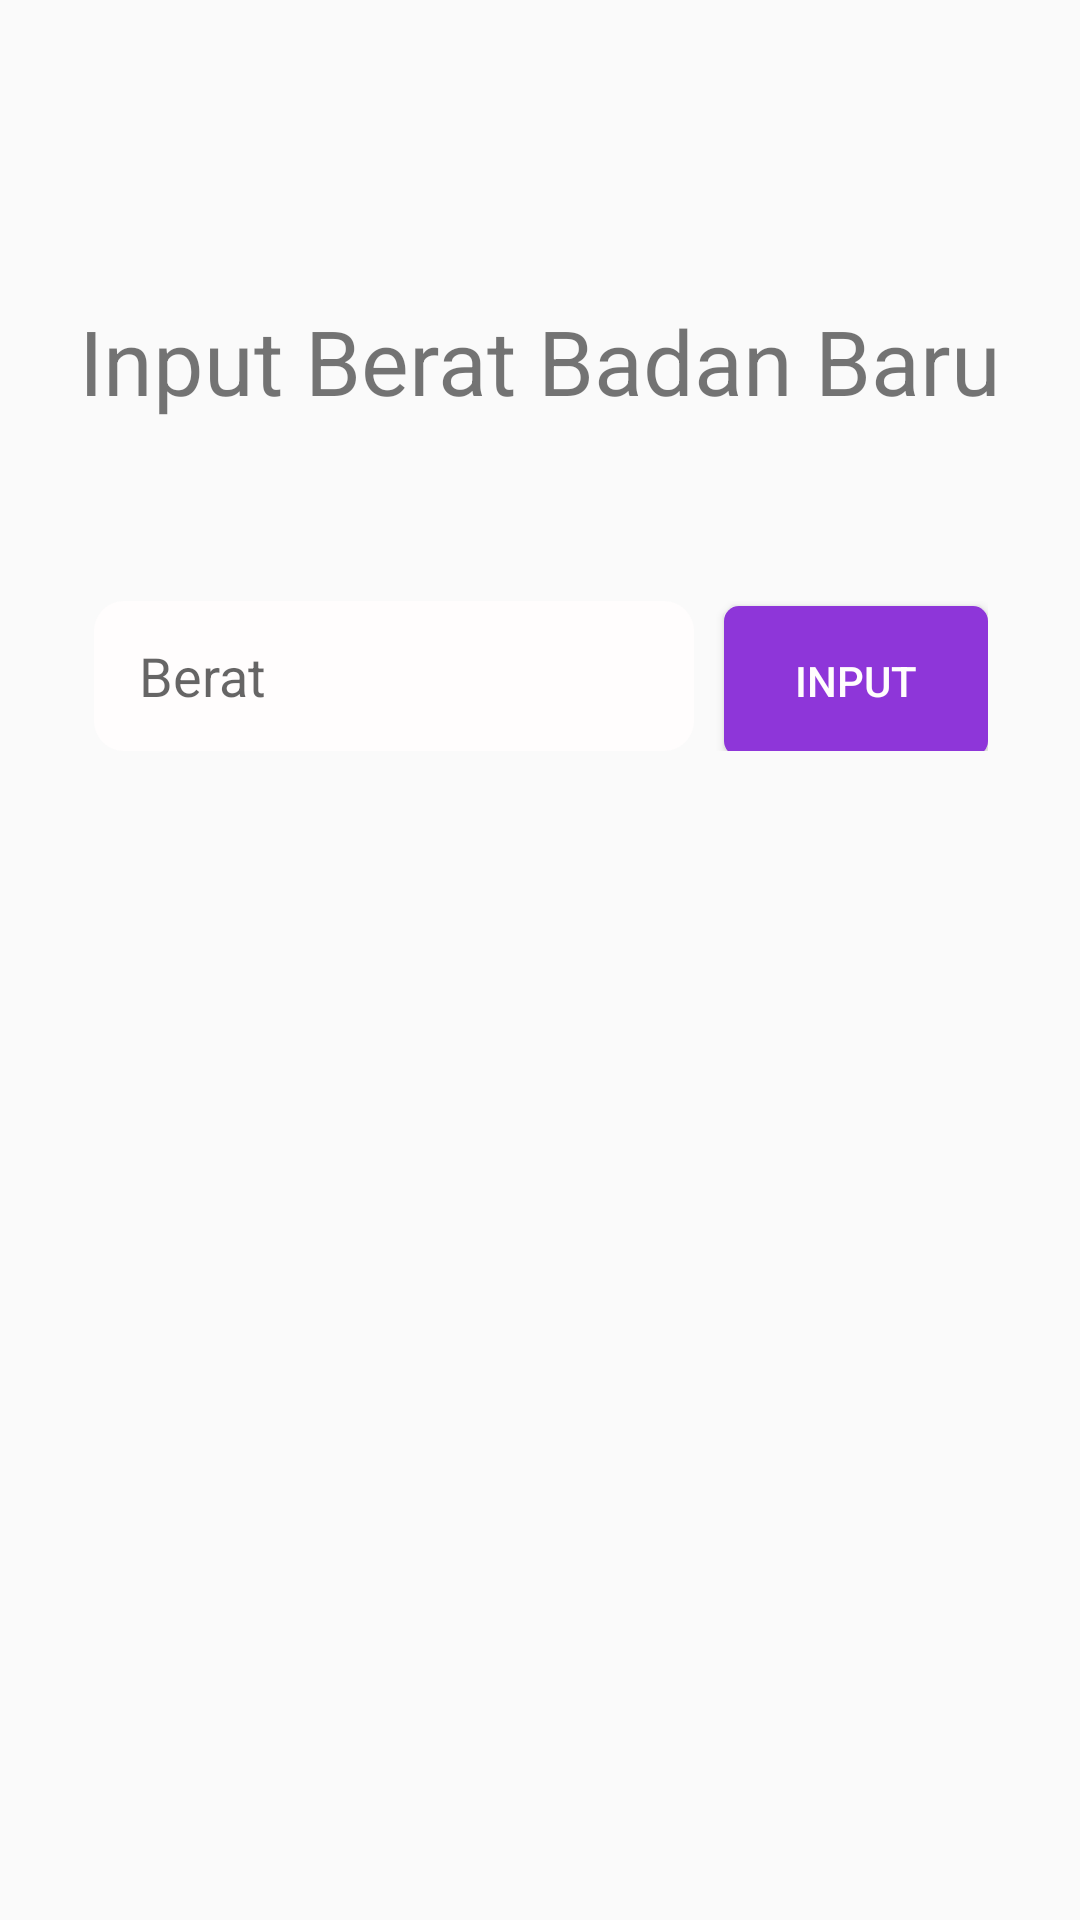

Produce the Android XML layout that renders to this screen, including the resource entries it uses.
<!-- AndroidManifest.xml: application theme AppTheme -->
<!-- res/layout/activity_reset_berat.xml -->
<?xml version="1.0" encoding="utf-8"?>
<androidx.constraintlayout.widget.ConstraintLayout xmlns:android="http://schemas.android.com/apk/res/android"
    xmlns:app="http://schemas.android.com/apk/res-auto"
    xmlns:tools="http://schemas.android.com/tools"
    android:layout_width="match_parent"
    android:layout_height="match_parent"
    tools:context=".ResetBeratActivity">


    <TextView
        android:id="@+id/textView3"
        android:layout_width="wrap_content"
        android:layout_height="wrap_content"
        android:layout_marginTop="100dp"
        android:text="Input Berat Badan Baru"
        android:textSize="30sp"
        app:layout_constraintEnd_toEndOf="parent"
        app:layout_constraintStart_toStartOf="parent"
        app:layout_constraintTop_toTopOf="parent" />

    <LinearLayout
        android:id="@+id/linearLayout2"
        android:layout_width="wrap_content"
        android:layout_height="wrap_content"
        android:layout_marginTop="60dp"
        android:orientation="horizontal"
        app:layout_constraintEnd_toEndOf="@+id/textView3"
        app:layout_constraintStart_toStartOf="@+id/textView3"
        app:layout_constraintTop_toBottomOf="@+id/textView3">

        <EditText
            android:id="@+id/editTextResetBerat"
            android:layout_width="200dp"
            android:layout_height="50dp"
            android:background="@drawable/input_field"
            android:ems="10"
            android:hint="Berat"
            android:importantForAutofill="no"
            android:inputType="number"
            app:layout_constraintBottom_toBottomOf="parent"
            app:layout_constraintEnd_toEndOf="parent"
            app:layout_constraintHorizontal_bias="0.271"
            app:layout_constraintStart_toStartOf="@+id/textView3"
            app:layout_constraintTop_toTopOf="parent"
            app:layout_constraintVertical_bias="0.328" />

        <Button
            android:id="@+id/btnResetBerat"
            android:layout_width="wrap_content"
            android:layout_height="50dp"
            android:layout_marginStart="10dp"
            android:background="@drawable/button"
            android:text="Input"
            android:textColor="#FFFDFD"
            android:textSize="14sp"
            app:layout_constraintBottom_toBottomOf="@+id/editTextResetBerat"
            app:layout_constraintStart_toEndOf="@+id/editTextResetBerat"
            app:layout_constraintTop_toTopOf="@+id/editTextResetBerat" />


    </LinearLayout>

    <ProgressBar
        android:id="@+id/progressBarReset"
        style="?android:attr/progressBarStyle"
        android:layout_width="wrap_content"
        android:layout_height="wrap_content"
        android:layout_marginTop="50dp"
        android:visibility="invisible"
        app:layout_constraintEnd_toEndOf="@+id/linearLayout2"
        app:layout_constraintStart_toStartOf="@+id/linearLayout2"
        app:layout_constraintTop_toBottomOf="@+id/linearLayout2" />

</androidx.constraintlayout.widget.ConstraintLayout>
<!-- resources referenced by this layout -->
<resources>
  <!-- drawable button (drawable) -->
  <?xml version="1.0" encoding="utf-8"?>
  <shape android:shape="rectangle" xmlns:android="http://schemas.android.com/apk/res/android">
      <corners android:radius="5dp"/>
      <solid android:color="#8E36D9"/>
  </shape>
  <!-- drawable input_field (drawable) -->
  <?xml version="1.0" encoding="utf-8"?>
  <shape android:shape="rectangle" xmlns:android="http://schemas.android.com/apk/res/android">
  
      <solid android:color="#FFFDFD"/>
      <corners android:radius="10dp"/>
      <padding android:left="15sp"/>
      <padding android:right="15sp"/>
  </shape>
  <style name="AppTheme" parent="Theme.AppCompat.Light.DarkActionBar">
          
          <item name="colorPrimary">@color/colorPrimary</item>
          <item name="colorPrimaryDark">@color/colorPrimaryDark</item>
          <item name="colorAccent">@color/colorAccent</item>
      </style>
  <!-- not gathered from this repository: default colours our renderer supplied (Android Studio template values) -->
  <color name="colorPrimary">#FF6200EE</color>
  <color name="colorPrimaryDark">#FF3700B3</color>
  <color name="colorAccent">#FF03DAC5</color>
</resources>
